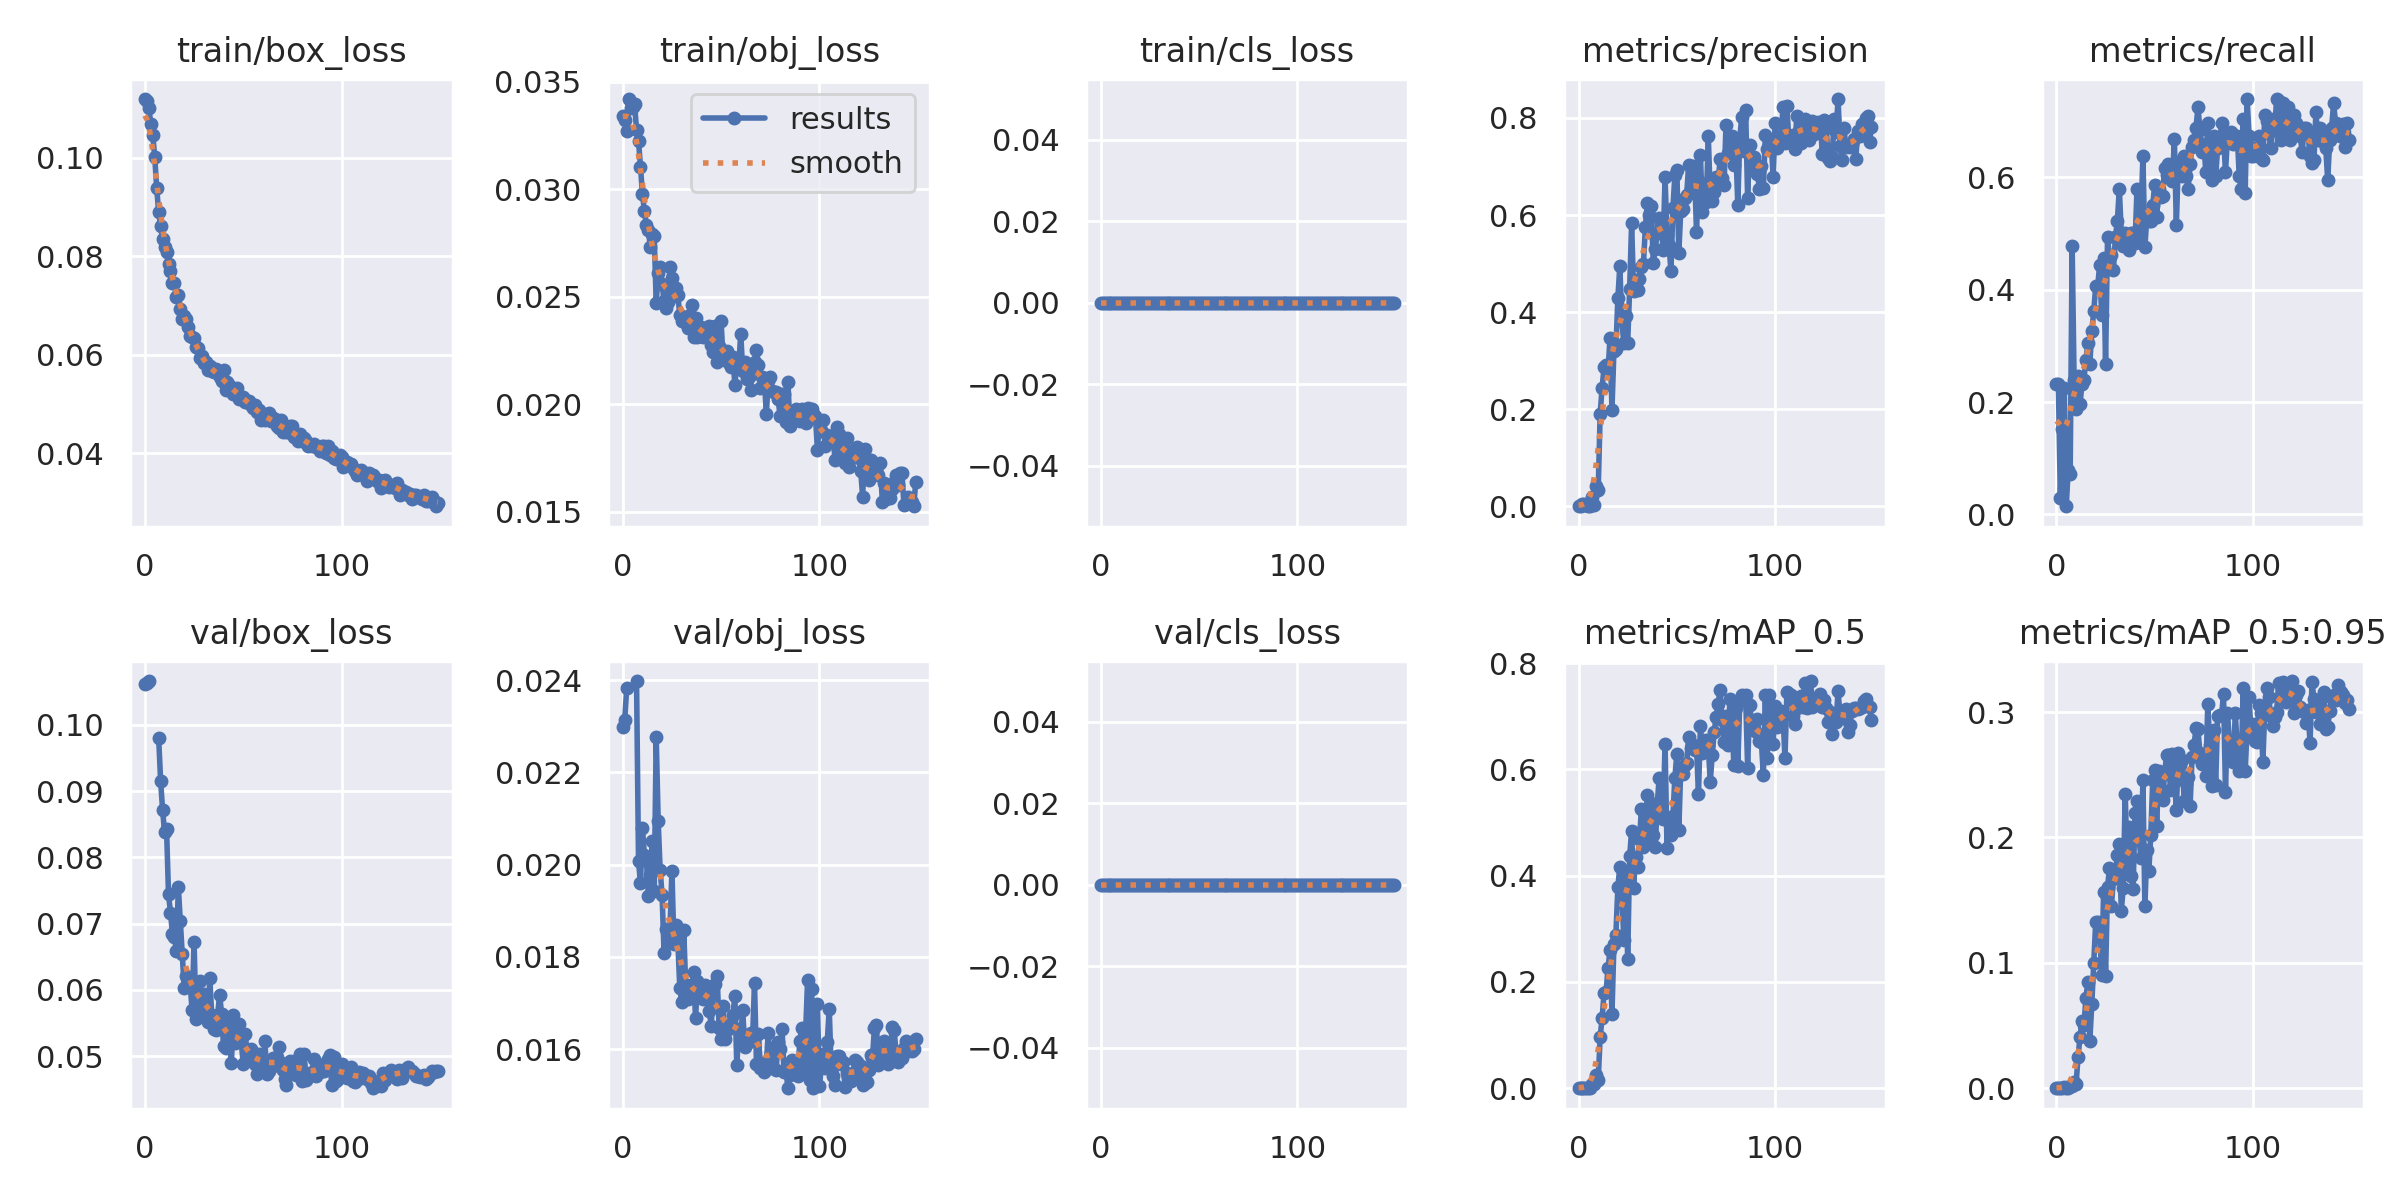

Source data for this figure (header and first rows):
epoch, train/box_loss, train/obj_loss, train/cls_loss, metrics/precision, metrics/recall, metrics/mAP_0.5, metrics/mAP_0.5:0.95, val/box_loss, val/obj_loss, val/cls_loss, x/lr0, x/lr1, x/lr2
0, 0.1119, 0.0334, 0, 0.001185, 0.2319, 0.0008582, 0.000289, 0.1061, 0.02299, 0, 0.07086, 0.003238, 0.003238
1, 0.1115, 0.03321, 0, 0.001185, 0.2319, 0.000768, 0.0002469, 0.1063, 0.02314, 0, 0.04081, 0.006528, 0.006528
2, 0.1102, 0.03273, 0, 0.004838, 0.02899, 0.001286, 0.000347, 0.1066, 0.02383, 0, 0.01073, 0.009774, 0.009774
3, 0.1067, 0.03419, 0, 0.00406, 0.1522, 0.001447, 0.0003879, nan, nan, 0, 0.009802, 0.009802, 0.009802
4, 0.1046, 0.03378, 0, 0.001892, 0.2246, 0.001218, 0.000624, nan, nan, 0, 0.009802, 0.009802, 0.009802
5, 0.1001, 0.03382, 0, 0.0003198, 0.01449, 8.4667e-05, 1.6564e-05, nan, nan, 0, 0.009736, 0.009736, 0.009736
6, 0.09381, 0.03394, 0, 0.0004331, 0.07971, 0.0003948, 0.0001266, nan, nan, 0, 0.00967, 0.00967, 0.00967
7, 0.08888, 0.03277, 0, 0.01978, 0.07246, 0.007366, 0.002027, 0.09796, 0.02398, 0, 0.009604, 0.009604, 0.009604
8, 0.08619, 0.03225, 0, 0.002444, 0.4783, 0.008813, 0.00215, 0.09144, 0.02008, 0, 0.009538, 0.009538, 0.009538
9, 0.08345, 0.03105, 0, 0.042, 0.2391, 0.02538, 0.004886, 0.08714, 0.01959, 0, 0.009472, 0.009472, 0.009472
10, 0.08182, 0.02977, 0, 0.03357, 0.1884, 0.01491, 0.003234, 0.08376, 0.02078, 0, 0.009406, 0.009406, 0.009406
11, 0.08081, 0.02899, 0, 0.1911, 0.2464, 0.0967, 0.02478, 0.08434, 0.02021, 0, 0.00934, 0.00934, 0.00934
12, 0.07834, 0.02834, 0, 0.2446, 0.1956, 0.1323, 0.04113, 0.07445, 0.02012, 0, 0.009274, 0.009274, 0.009274
13, 0.07696, 0.0281, 0, 0.2872, 0.2319, 0.1799, 0.05335, 0.07166, 0.01932, 0, 0.009208, 0.009208, 0.009208
14, 0.07456, 0.02732, 0, 0.2917, 0.2391, 0.1815, 0.05021, 0.06851, 0.01976, 0, 0.009142, 0.009142, 0.009142
15, 0.07457, 0.02794, 0, 0.2769, 0.2754, 0.2258, 0.07177, 0.06801, 0.02051, 0, 0.009076, 0.009076, 0.009076
16, 0.0718, 0.0278, 0, 0.3471, 0.3044, 0.2596, 0.08486, 0.06587, 0.01942, 0, 0.00901, 0.00901, 0.00901
17, 0.07206, 0.0247, 0, 0.1987, 0.2681, 0.1401, 0.038, 0.07551, 0.02276, 0, 0.008944, 0.008944, 0.008944
18, 0.06924, 0.02608, 0, 0.3209, 0.3261, 0.2707, 0.06732, 0.07045, 0.02095, 0, 0.008878, 0.008878, 0.008878
19, 0.06717, 0.02639, 0, 0.3241, 0.3623, 0.2892, 0.0998, 0.06541, 0.01988, 0, 0.008812, 0.008812, 0.008812
20, 0.06791, 0.02561, 0, 0.4289, 0.4058, 0.3781, 0.133, 0.06029, 0.01933, 0, 0.008746, 0.008746, 0.008746
21, 0.0672, 0.02479, 0, 0.4947, 0.4058, 0.4171, 0.1323, 0.06216, 0.01808, 0, 0.00868, 0.00868, 0.00868
22, 0.06566, 0.0245, 0, 0.3847, 0.444, 0.3777, 0.1266, 0.06131, 0.01861, 0, 0.008614, 0.008614, 0.008614
23, 0.0638, 0.02474, 0, 0.3362, 0.3551, 0.2784, 0.09003, 0.06085, 0.01833, 0, 0.008548, 0.008548, 0.008548
24, 0.06357, 0.02638, 0, 0.393, 0.4565, 0.4059, 0.1562, 0.05697, 0.0186, 0, 0.008482, 0.008482, 0.008482
25, 0.06337, 0.02587, 0, 0.3374, 0.2681, 0.2425, 0.0897, 0.06724, 0.01986, 0, 0.008416, 0.008416, 0.008416
26, 0.0615, 0.02501, 0, 0.4478, 0.4928, 0.4364, 0.1605, 0.0556, 0.01828, 0, 0.00835, 0.00835, 0.00835
27, 0.06142, 0.02539, 0, 0.5835, 0.4565, 0.4847, 0.1753, 0.05721, 0.01869, 0, 0.008284, 0.008284, 0.008284
28, 0.05927, 0.02506, 0, 0.4436, 0.4621, 0.3774, 0.1454, 0.0614, 0.01833, 0, 0.008218, 0.008218, 0.008218
29, 0.05976, 0.02417, 0, 0.4638, 0.4348, 0.4357, 0.1672, 0.05701, 0.01731, 0, 0.008152, 0.008152, 0.008152
30, 0.05838, 0.02389, 0, 0.4464, 0.4928, 0.4155, 0.1714, 0.05945, 0.01701, 0, 0.008086, 0.008086, 0.008086
31, 0.05849, 0.02404, 0, 0.4688, 0.5217, 0.4685, 0.1859, 0.056, 0.01858, 0, 0.00802, 0.00802, 0.00802
32, 0.05681, 0.02378, 0, 0.4936, 0.5797, 0.5264, 0.1945, 0.05525, 0.01739, 0, 0.007954, 0.007954, 0.007954
33, 0.05778, 0.02354, 0, 0.4984, 0.5, 0.4534, 0.1417, 0.06177, 0.01709, 0, 0.007888, 0.007888, 0.007888
34, 0.05677, 0.02415, 0, 0.5749, 0.4783, 0.4702, 0.1598, 0.05617, 0.0174, 0, 0.007822, 0.007822, 0.007822
35, 0.05651, 0.0246, 0, 0.6247, 0.5, 0.5527, 0.2349, 0.05409, 0.01717, 0, 0.007756, 0.007756, 0.007756
36, 0.05706, 0.02312, 0, 0.5995, 0.4928, 0.4796, 0.1771, 0.05395, 0.01767, 0, 0.00769, 0.00769, 0.00769
37, 0.05626, 0.02402, 0, 0.6181, 0.471, 0.5368, 0.2081, 0.05629, 0.01667, 0, 0.007624, 0.007624, 0.007624
38, 0.05552, 0.02314, 0, 0.5019, 0.5, 0.4762, 0.1692, 0.05931, 0.01747, 0, 0.007558, 0.007558, 0.007558
39, 0.05461, 0.0235, 0, 0.5305, 0.5, 0.4538, 0.159, 0.05644, 0.0173, 0, 0.007492, 0.007492, 0.007492
40, 0.05685, 0.02358, 0, 0.562, 0.4835, 0.532, 0.2195, 0.05149, 0.0173, 0, 0.007426, 0.007426, 0.007426
41, 0.05273, 0.02311, 0, 0.5943, 0.5797, 0.5847, 0.2294, 0.05132, 0.01708, 0, 0.00736, 0.00736, 0.00736
42, 0.05445, 0.02323, 0, 0.5802, 0.4907, 0.5321, 0.1997, 0.05479, 0.01739, 0, 0.007294, 0.007294, 0.007294
43, 0.05374, 0.02351, 0, 0.5289, 0.529, 0.5074, 0.1833, 0.05317, 0.01734, 0, 0.007228, 0.007228, 0.007228
44, 0.05315, 0.02365, 0, 0.6774, 0.6377, 0.6472, 0.2455, 0.04903, 0.01682, 0, 0.007162, 0.007162, 0.007162
45, 0.05201, 0.02276, 0, 0.5579, 0.4756, 0.4527, 0.1452, 0.05627, 0.0165, 0, 0.007096, 0.007096, 0.007096
46, 0.05278, 0.02241, 0, 0.5392, 0.529, 0.5009, 0.1901, 0.05207, 0.01737, 0, 0.00703, 0.00703, 0.00703
47, 0.05322, 0.02365, 0, 0.4843, 0.5217, 0.4758, 0.1729, 0.0544, 0.01741, 0, 0.006964, 0.006964, 0.006964
48, 0.05096, 0.02198, 0, 0.6144, 0.5217, 0.5126, 0.202, 0.05491, 0.01759, 0, 0.006898, 0.006898, 0.006898
49, 0.05138, 0.02271, 0, 0.6816, 0.5507, 0.5844, 0.2459, 0.05223, 0.01646, 0, 0.006832, 0.006832, 0.006832
50, 0.05146, 0.02388, 0, 0.6921, 0.587, 0.6295, 0.2542, 0.04881, 0.01622, 0, 0.006766, 0.006766, 0.006766
51, 0.05036, 0.0221, 0, 0.5226, 0.529, 0.4854, 0.2088, 0.0534, 0.01694, 0, 0.0067, 0.0067, 0.0067
52, 0.05031, 0.02207, 0, 0.6092, 0.5797, 0.6028, 0.253, 0.05044, 0.01621, 0, 0.006634, 0.006634, 0.006634
53, 0.05053, 0.02247, 0, 0.6128, 0.5652, 0.5919, 0.2495, 0.04969, 0.01641, 0, 0.006568, 0.006568, 0.006568
54, 0.04983, 0.0219, 0, 0.6344, 0.5657, 0.6089, 0.2296, 0.05106, 0.01652, 0, 0.006502, 0.006502, 0.006502
55, 0.04918, 0.02175, 0, 0.6403, 0.6159, 0.6113, 0.2504, 0.05041, 0.01649, 0, 0.006436, 0.006436, 0.006436
56, 0.04974, 0.02222, 0, 0.704, 0.6031, 0.6611, 0.2654, 0.04892, 0.01674, 0, 0.00637, 0.00637, 0.00637
57, 0.04834, 0.02091, 0, 0.6542, 0.6232, 0.6403, 0.266, 0.04735, 0.01714, 0, 0.006304, 0.006304, 0.006304
58, 0.04877, 0.02185, 0, 0.702, 0.6145, 0.6467, 0.2381, 0.05037, 0.01564, 0, 0.006238, 0.006238, 0.006238
59, 0.04671, 0.02182, 0, 0.6944, 0.5927, 0.6358, 0.2663, 0.05007, 0.01642, 0, 0.006172, 0.006172, 0.006172
... 90 more rows
